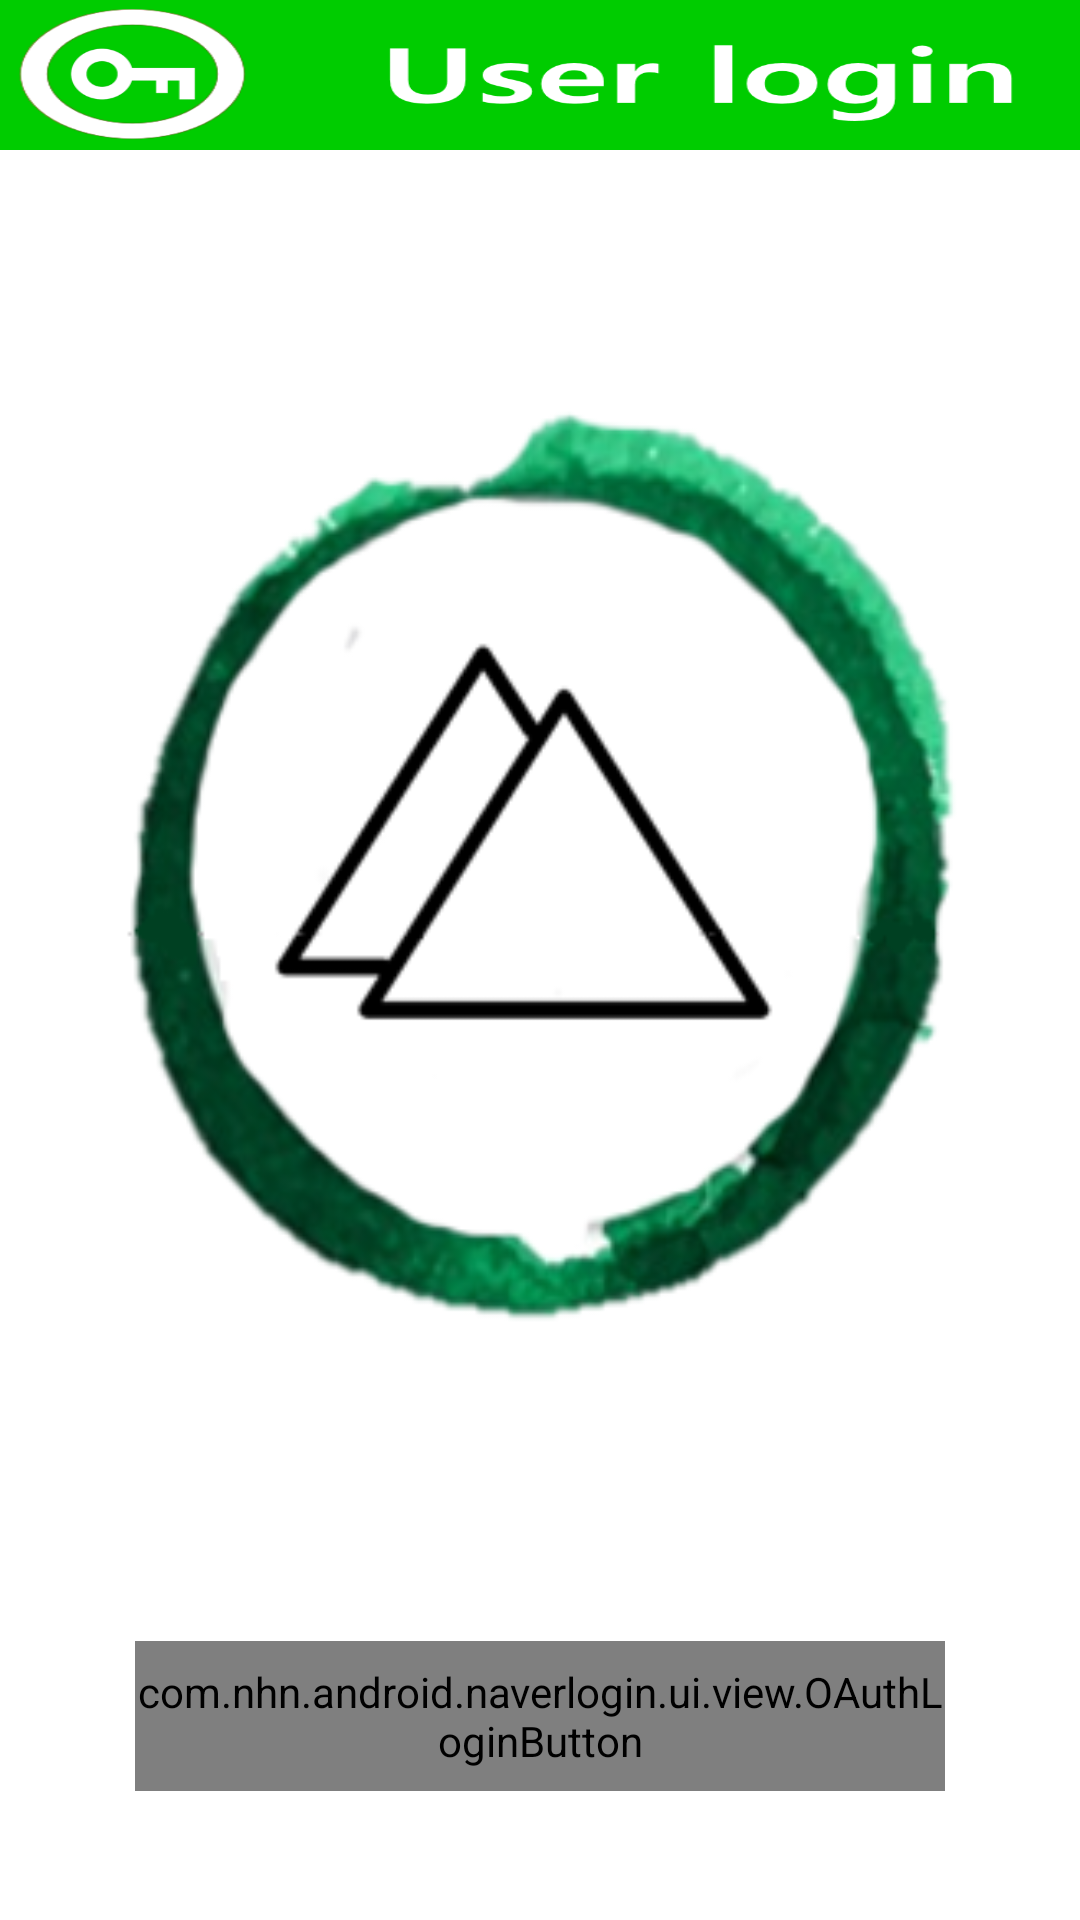

Layout XML and referenced resources for this Android screen:
<!-- AndroidManifest.xml: application theme android:Theme -->
<!-- res/layout/activity_main2.xml -->
<?xml version="1.0" encoding="utf-8"?>
<RelativeLayout xmlns:android="http://schemas.android.com/apk/res/android"
    android:layout_width="fill_parent"
    android:layout_height="fill_parent"
    android:fillViewport="true"
    android:background="@drawable/main4">
<ImageView
    android:layout_width="fill_parent"
    android:layout_height="50dp"
    android:src="@drawable/titlebar"
    android:scaleType="fitXY"/>

    <LinearLayout
        android:layout_width="fill_parent"
        android:layout_height="wrap_content"
        android:orientation="vertical"
        android:focusable="true"
        android:focusableInTouchMode="true"

        android:id="@+id/linearLayout">

        <LinearLayout
            android:layout_width="fill_parent"
            android:layout_height="wrap_content"
            android:gravity="center"
            android:orientation="vertical" >
            <LinearLayout
                android:layout_width="fill_parent"
                android:layout_height="wrap_content"
                android:gravity="center"
                android:orientation="horizontal" >
                <TextView
                    android:layout_width="80dp"
                    android:layout_height="wrap_content"
                    android:text="AT"
                    android:visibility="invisible" />
                <TextView
                    android:id="@+id/oauth_access_token"
                    android:layout_width="0dip"
                    android:layout_weight="1"
                    android:layout_height="wrap_content"
                    android:text="AT"
                    android:visibility="invisible"/>
            </LinearLayout>
            <LinearLayout
                android:layout_width="fill_parent"
                android:layout_height="wrap_content"
                android:gravity="center"
                android:orientation="horizontal" >
                <TextView
                    android:layout_width="80dp"
                    android:layout_height="wrap_content"
                    android:text="RT"
                    android:visibility="invisible"/>
                <TextView
                    android:id="@+id/oauth_refresh_token"
                    android:layout_width="0dip"
                    android:layout_weight="1"
                    android:layout_height="wrap_content"
                    android:text="AT"
                    android:visibility="invisible" />
            </LinearLayout>
            <LinearLayout
                android:layout_width="fill_parent"
                android:layout_height="wrap_content"
                android:gravity="center"
                android:orientation="horizontal" >
                <TextView
                    android:layout_width="80dp"
                    android:layout_height="wrap_content"
                    android:text="expires"
                    android:visibility="invisible"/>
                <TextView
                    android:id="@+id/oauth_expires"
                    android:layout_width="0dip"
                    android:layout_weight="1"
                    android:layout_height="wrap_content"
                    android:text="-1"
                    android:visibility="invisible"/>
            </LinearLayout>
            <LinearLayout
                android:layout_width="fill_parent"
                android:layout_height="wrap_content"
                android:gravity="center"
                android:orientation="horizontal" >
                <TextView
                    android:layout_width="80dp"
                    android:layout_height="wrap_content"
                    android:text="type"
                    android:visibility="invisible"/>
                <TextView
                    android:id="@+id/oauth_type"
                    android:layout_width="0dip"
                    android:layout_weight="1"
                    android:layout_height="wrap_content"
                    android:text="bearer?"
                    android:visibility="invisible" />
            </LinearLayout>
            <LinearLayout
                android:layout_width="fill_parent"
                android:layout_height="wrap_content"
                android:gravity="center"
                android:orientation="horizontal" >
                <TextView
                    android:layout_width="80dp"
                    android:layout_height="wrap_content"
                    android:text="현재상태"
                    android:visibility="invisible" />
                <TextView
                    android:id="@+id/oauth_state"
                    android:layout_width="0dip"
                    android:layout_weight="1"
                    android:layout_height="wrap_content"
                    android:text="state?"
                    android:visibility="invisible"/>
            </LinearLayout>
        </LinearLayout>

        <LinearLayout
            android:layout_width="fill_parent"
            android:layout_height="wrap_content"
            android:gravity="center"
            android:orientation="horizontal"
        ><![CDATA[

            />


            ]]></LinearLayout>


        <LinearLayout
            android:id="@+id/linearLayout2"
            android:layout_width="fill_parent"
            android:layout_height="wrap_content"
            android:gravity="center"
            android:orientation="horizontal" >

            <Button
                android:id="@+id/buttonOAuth"
                style="@style/Button.Menu"
                android:text="인증하기"
                android:visibility="invisible" />

            <Button
                android:id="@+id/buttonOAuthLogout"
                style="@style/Button.Menu"
                android:layout_height="wrap_content"
                android:layout_width="wrap_content"
                android:background="@drawable/logout"


                android:layout_alignTop="@+id/button"
                android:layout_centerHorizontal="true" />

            <Button
                android:id="@+id/buttonOAuthDeleteToken"
                style="@style/Button.Menu"
                android:text="연동끊기"
                android:visibility="invisible" />

        </LinearLayout>
-->

        <LinearLayout
            android:layout_width="fill_parent"
            android:layout_height="0dip"
            android:layout_weight="1" >
            <TextView
                android:id="@+id/api_result_text"
                android:layout_width="fill_parent"
                android:layout_height="wrap_content"
                android:scrollbars="vertical"
                android:textAppearance="?android:attr/textAppearanceMedium" />
        </LinearLayout>

    </LinearLayout>

    <com.nhn.android.naverlogin.ui.view.OAuthLoginButton

        android:id="@+id/buttonOAuthLoginImg"
        android:layout_width="270dp"
        android:layout_height="50dp"
        android:visibility="visible"


        android:layout_marginBottom="43dp"
        android:layout_alignParentBottom="true"
        android:layout_centerHorizontal="true" />

    


</RelativeLayout>
<!-- resources referenced by this layout -->
<resources>
  <!-- drawable main4: png bitmap (drawable-xhdpi, 53082 bytes) -->
  <!-- drawable titlebar: png bitmap (drawable-hdpi, 26510 bytes) -->
  <style name="Button.Menu" parent="Button">
          <item name="android:layout_width">fill_parent</item>
          <item name="android:layout_weight">1</item>
          <item name="android:ellipsize">marquee</item>
          <item name="android:layout_gravity">center</item>
          <item name="android:lines">1</item>
          <item name="android:onClick">onButtonClick</item>
      </style>
  <style name="Button">
          <item name="android:layout_height">wrap_content</item>
          <item name="android:layout_margin">2dip</item>
      </style>
</resources>
